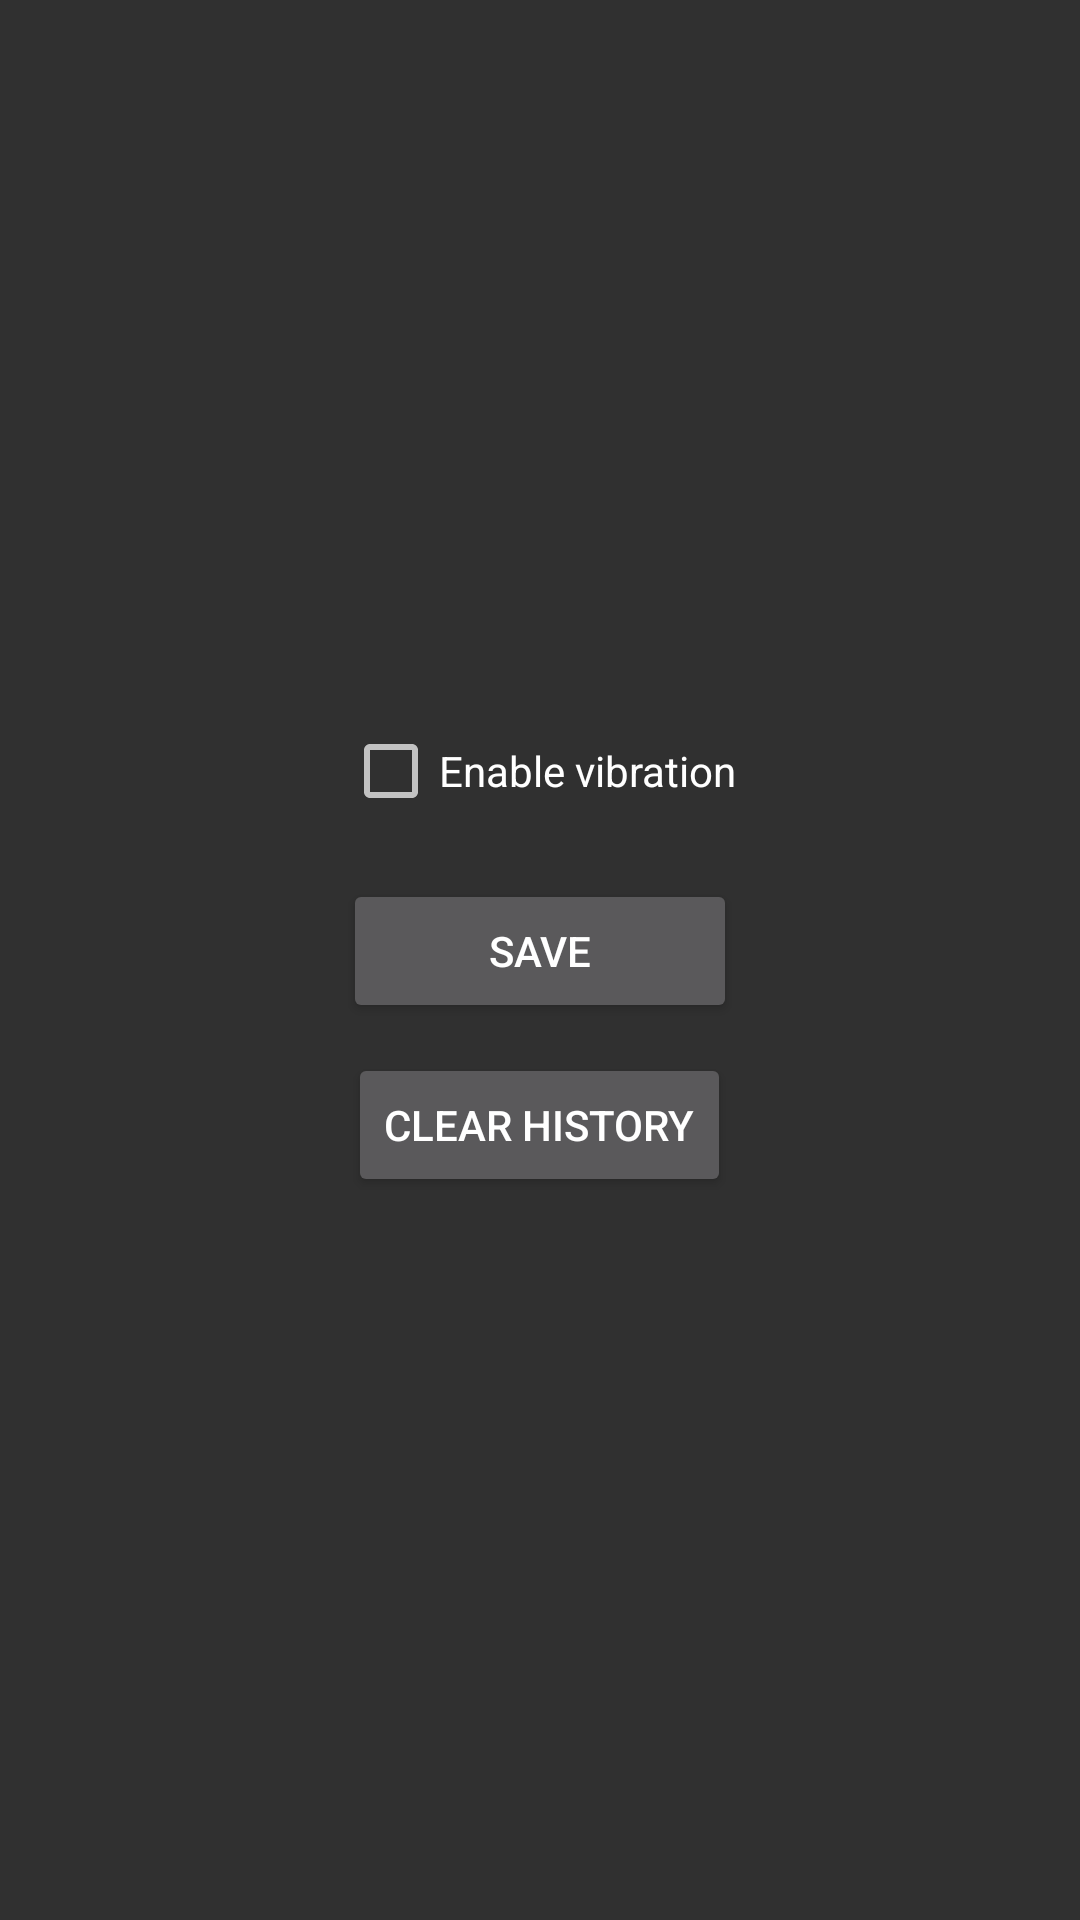

The Android layout XML behind this screen, and the referenced resources:
<!-- AndroidManifest.xml: application theme AppTheme -->
<!-- res/layout/activity_settings.xml -->
<?xml version="1.0" encoding="utf-8"?>
<RelativeLayout xmlns:android="http://schemas.android.com/apk/res/android"
    xmlns:app="http://schemas.android.com/apk/res-auto"
    xmlns:tools="http://schemas.android.com/tools"
    android:layout_width="match_parent"
    android:layout_height="match_parent"
    tools:context=".Settings"
    android:orientation="vertical"
    android:layout_gravity="center">

    <LinearLayout
        android:layout_width="wrap_content"
        android:layout_height="match_parent"
        android:orientation="vertical"
        android:gravity="center"
        android:layout_centerInParent="true">

        <CheckBox
            android:layout_width="wrap_content"
            android:layout_height="wrap_content"
            android:text="@string/enable_vibration"
            android:layout_gravity="center_horizontal"
            android:layout_marginBottom="10dp"
            android:id="@+id/vibrate_box"/>
        <Button
            android:layout_width="match_parent"
            android:layout_height="wrap_content"
            android:id="@+id/save_button"
            android:layout_marginTop="10dp"
            android:text="@string/save"/>
        <Button
            android:layout_width="wrap_content"
            android:layout_height="wrap_content"
            android:id="@+id/empty_db"
            android:text="@string/clear_history"
            android:layout_marginTop="10dp"/>
    </LinearLayout>
</RelativeLayout>
<!-- resources referenced by this layout -->
<resources>
  <string name="clear_history">Clear History</string>
  <string name="enable_vibration">Enable vibration</string>
  <string name="save">Save</string>
  <style name="AppTheme" parent="Theme.AppCompat.NoActionBar">
          
          <item name="colorPrimary">@color/colorBackground</item>
          <item name="colorPrimaryDark">@color/colorBackground</item>
          <item name="colorAccent">@color/colorAccent</item>
          <item name="android:windowFullscreen">true</item>
      </style>
  <color name="colorBackground">#FFFFFF</color>
  <color name="colorAccent">#B6BE9C</color>
</resources>
